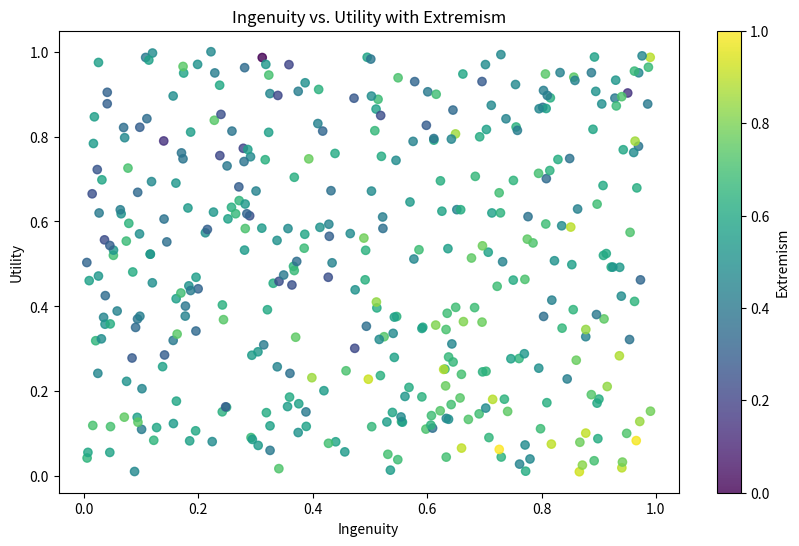
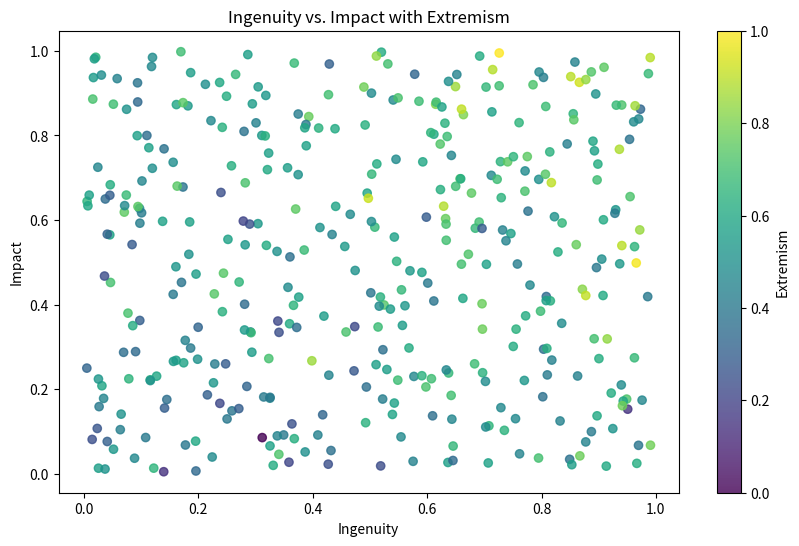
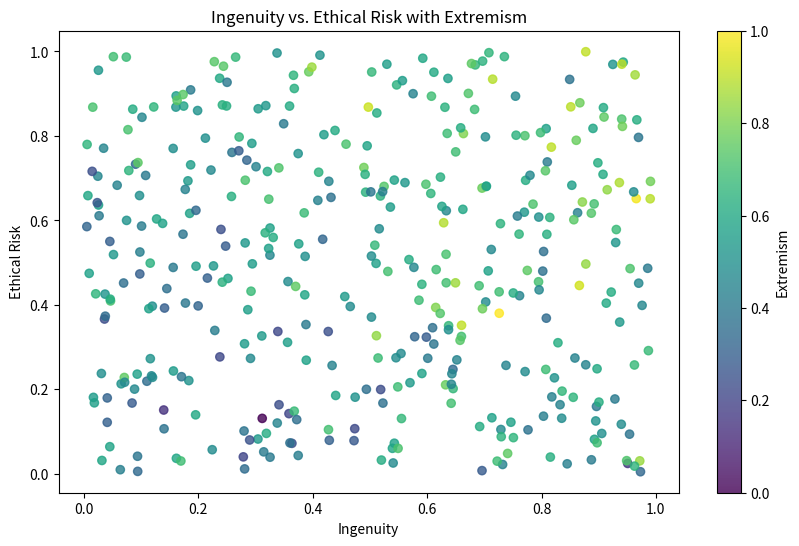
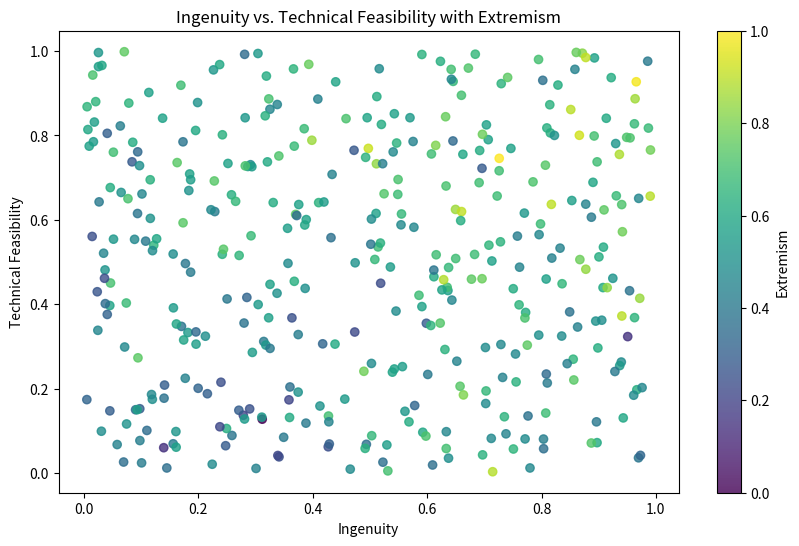
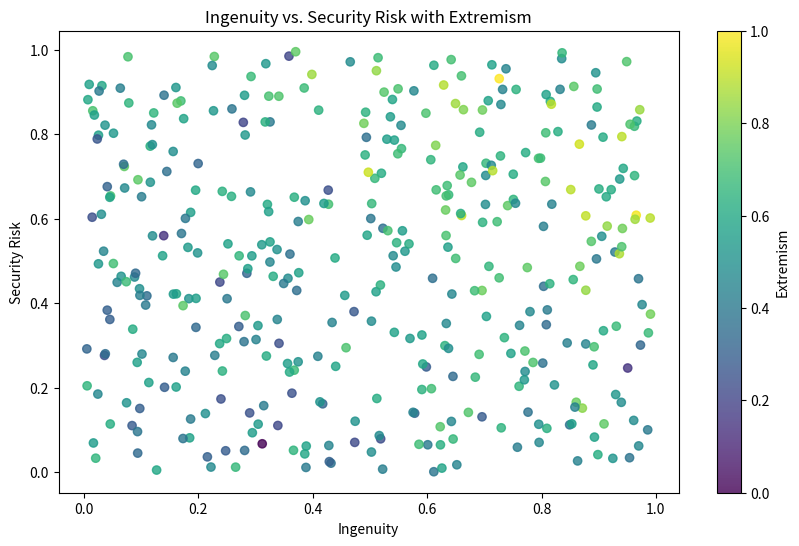
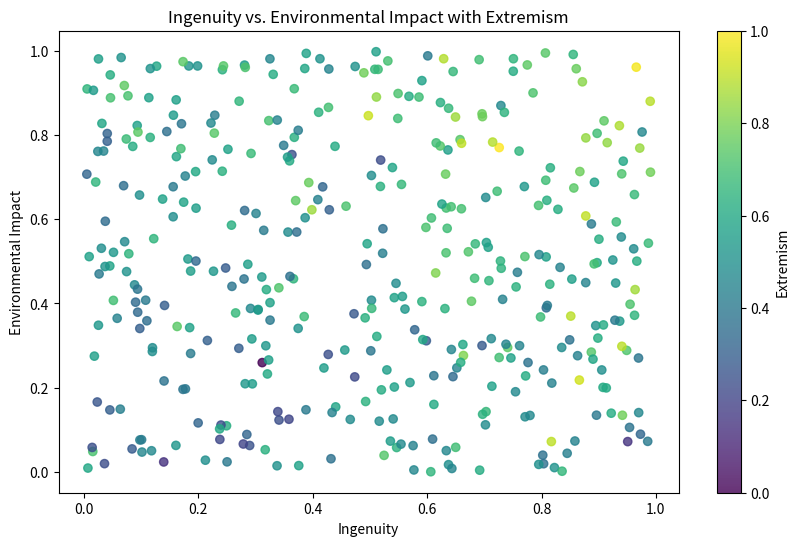
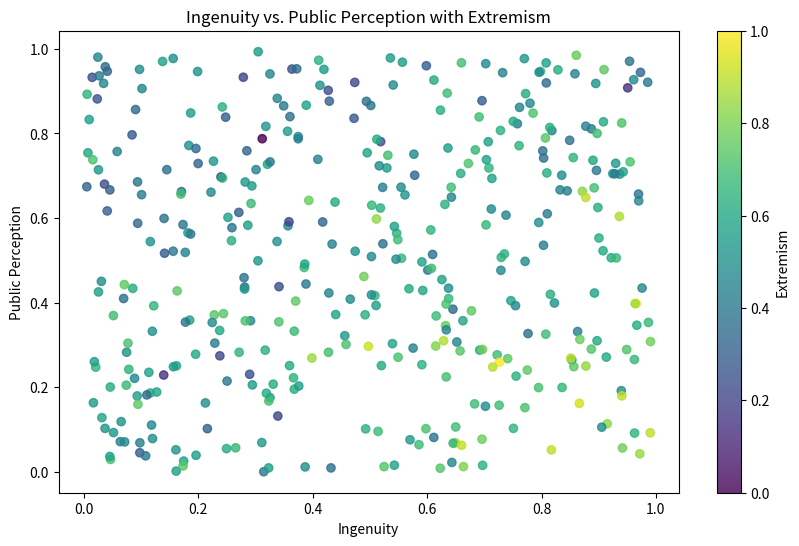
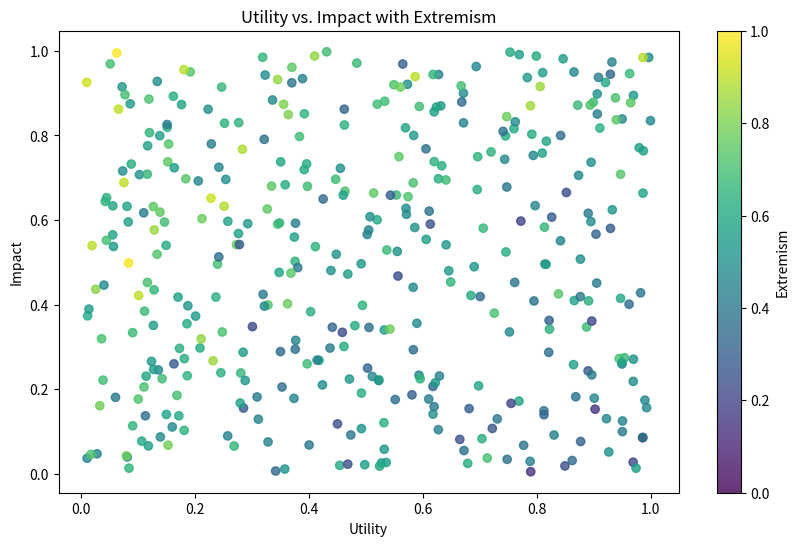
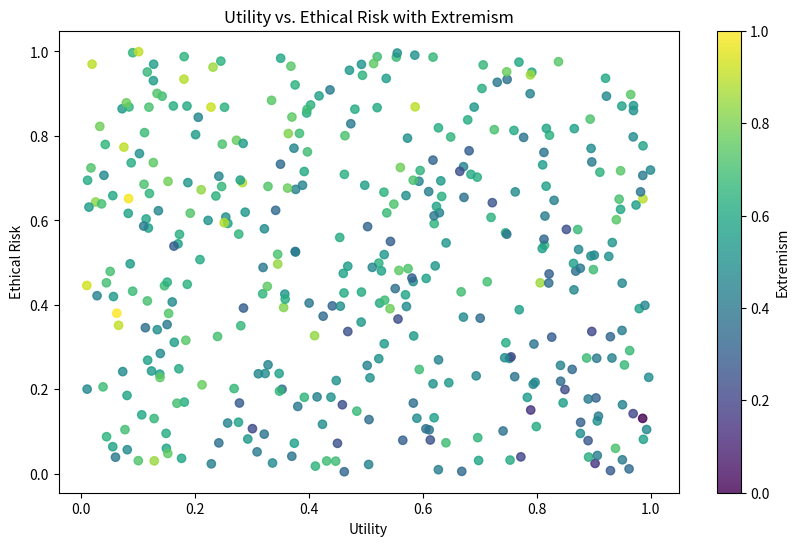
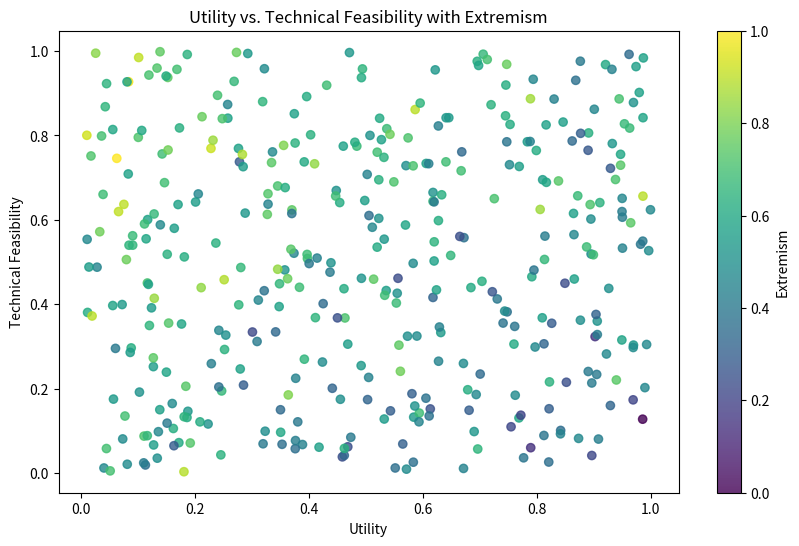
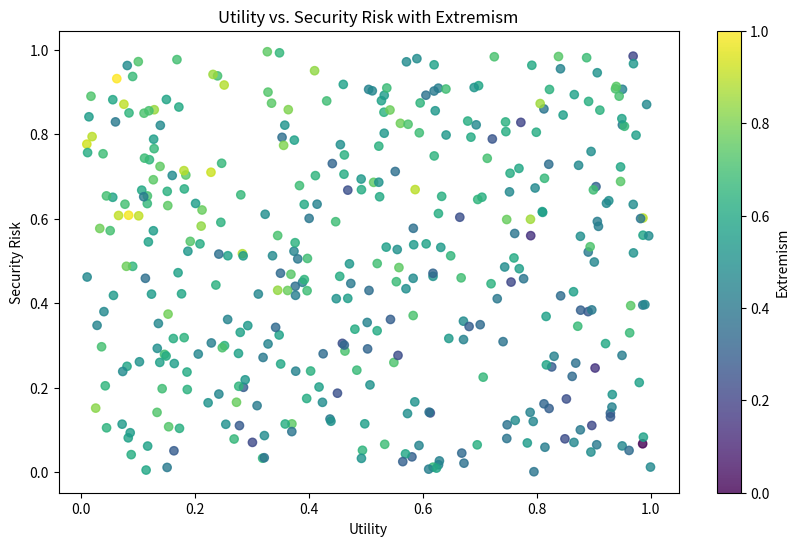
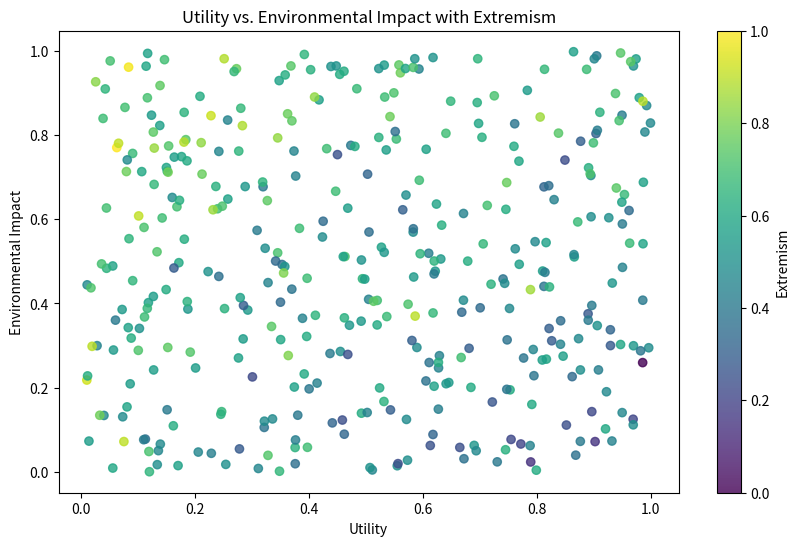
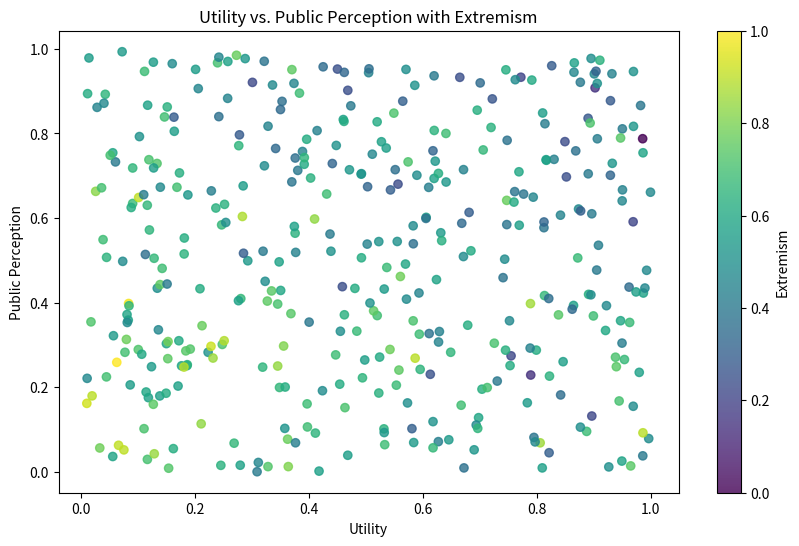
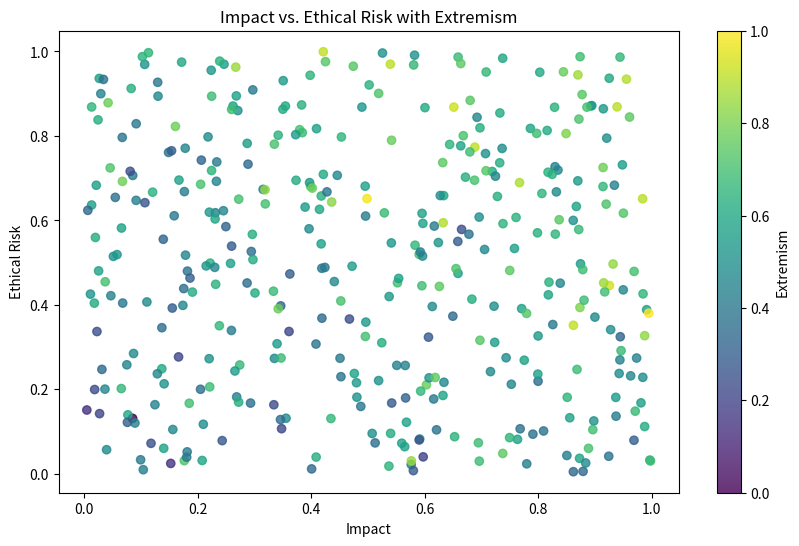
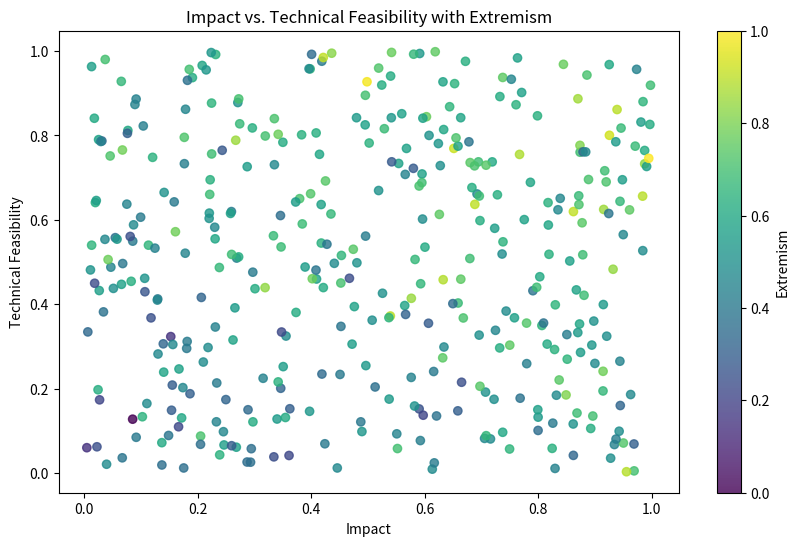
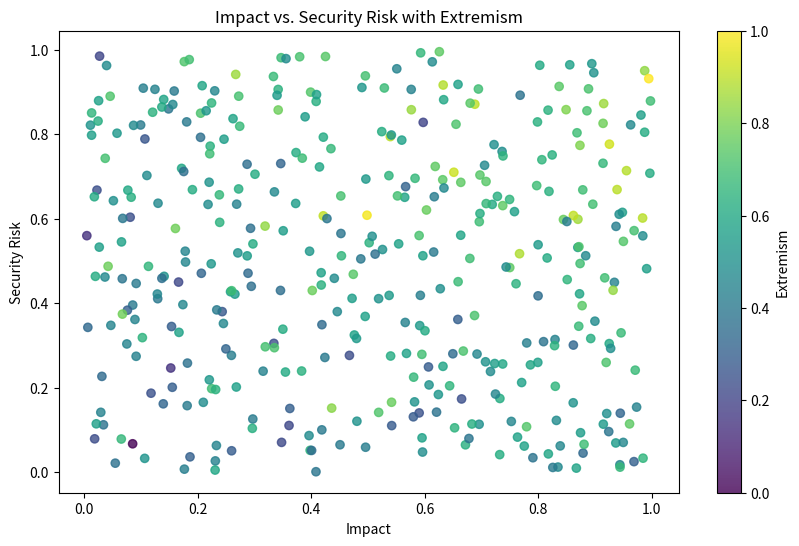

Recreate these plots in Python, in order.
import numpy as np
import pandas as pd
import matplotlib.pyplot as plt

# Function to calculate extremism with specified relationships
def calculate_extremism(df, weights):
    extremism = (
        weights['ingenuity_utility'] * (df['Ingenuity'] - df['Utility']) +
        weights['ingenuity_impact'] * (df['Ingenuity'] + df['Impact']) +
        weights['ingenuity_ethical'] * (df['Ingenuity'] + df['Ethical Risk']) +
        weights['ingenuity_feasibility'] * (df['Ingenuity'] + df['Technical Feasibility']) +
        weights['ingenuity_security'] * (df['Ingenuity'] + df['Security Risk']) +
        weights['ingenuity_environment'] * (df['Ingenuity'] + df['Environmental Impact']) +
        weights['ingenuity_perception'] * (df['Ingenuity'] - df['Public Perception']) +
        weights['impact_utility'] * (df['Impact'] - df['Utility']) +
        weights['ethical_utility'] * (df['Ethical Risk'] - df['Utility']) +
        weights['feasibility_utility'] * (df['Technical Feasibility'] - df['Utility']) +
        weights['security_utility'] * (df['Security Risk'] - df['Utility']) +
        weights['environment_utility'] * (df['Environmental Impact'] - df['Utility']) +
        weights['perception_utility'] * (-df['Public Perception'] - df['Utility']) +
        weights['ethical_impact'] * (df['Ethical Risk'] + df['Impact']) +
        weights['feasibility_impact'] * (df['Technical Feasibility'] + df['Impact']) +
        weights['security_impact'] * (df['Security Risk'] + df['Impact']) +
        weights['environment_impact'] * (df['Environmental Impact'] + df['Impact']) +
        weights['perception_impact'] * (-df['Public Perception'] + df['Impact']) +
        weights['feasibility_ethical'] * (df['Technical Feasibility'] + df['Ethical Risk']) +
        weights['security_ethical'] * (df['Security Risk'] + df['Ethical Risk']) +
        weights['environment_ethical'] * (df['Environmental Impact'] + df['Ethical Risk']) +
        weights['perception_ethical'] * (-df['Public Perception'] + df['Ethical Risk']) +
        weights['security_feasibility'] * (df['Security Risk'] + df['Technical Feasibility']) +
        weights['environment_feasibility'] * (df['Environmental Impact'] + df['Technical Feasibility']) +
        weights['perception_feasibility'] * (-df['Public Perception'] + df['Technical Feasibility']) +
        weights['environment_security'] * (df['Environmental Impact'] + df['Security Risk']) +
        weights['perception_security'] * (-df['Public Perception'] + df['Security Risk']) +
        weights['perception_environment'] * (-df['Public Perception'] + df['Environmental Impact'])
    )
    return extremism

# Generate a synthetic dataset
def generate_synthetic_data(num_samples=400, random_seed=42):
    np.random.seed(random_seed)

    data = {
        'Ingenuity': np.random.uniform(0, 1, num_samples),
        'Utility': np.random.uniform(0, 1, num_samples),
        'Impact': np.random.uniform(0, 1, num_samples),
        'Ethical Risk': np.random.uniform(0, 1, num_samples),
        'Technical Feasibility': np.random.uniform(0, 1, num_samples),
        'Security Risk': np.random.uniform(0, 1, num_samples),
        'Environmental Impact': np.random.uniform(0, 1, num_samples),
        'Public Perception': np.random.uniform(0, 1, num_samples)
    }

    return pd.DataFrame(data)

# Generate data
df = generate_synthetic_data()

# Define weights for extremism calculation
weights = {
    'ingenuity_utility': 500,
    'ingenuity_impact': 500,
    'ingenuity_ethical': 500,
    'ingenuity_feasibility': 500,
    'ingenuity_security': 500,
    'ingenuity_environment': 500,
    'ingenuity_perception': 500,
    'impact_utility': 500,
    'ethical_utility': 500,
    'feasibility_utility': 500,
    'security_utility': 500,
    'environment_utility': 500,
    'perception_utility': 500,
    'ethical_impact': 500,
    'feasibility_impact': 500,
    'security_impact': 500,
    'environment_impact': 500,
    'perception_impact': 500,
    'feasibility_ethical': 500,
    'security_ethical': 500,
    'environment_ethical': 500,
    'perception_ethical': 500,
    'security_feasibility': 500,
    'environment_feasibility': 500,
    'perception_feasibility': 500,
    'environment_security': 500,
    'perception_security': 500,
    'perception_environment': 500
}

# Calculate extremism
df['Extremism'] = calculate_extremism(df, weights)

# Normalize extremism to have values between 0 and 1
df['Extremism'] = (df['Extremism'] - df['Extremism'].min()) / (df['Extremism'].max() - df['Extremism'].min())

# Function to plot relationships between two variables with extremism
def plot_relationships(df, var1, var2, extremism_col='Extremism'):
    plt.figure(figsize=(10, 6))
    plt.scatter(df[var1], df[var2], c=df[extremism_col], cmap='viridis', alpha=0.8)
    plt.colorbar(label='Extremism')
    plt.xlabel(var1)
    plt.ylabel(var2)
    plt.title(f'{var1} vs. {var2} with Extremism')
    plt.show()

# List of variable pairs to plot
variable_pairs = [
    ('Ingenuity', 'Utility'),
    ('Ingenuity', 'Impact'),
    ('Ingenuity', 'Ethical Risk'),
    ('Ingenuity', 'Technical Feasibility'),
    ('Ingenuity', 'Security Risk'),
    ('Ingenuity', 'Environmental Impact'),
    ('Ingenuity', 'Public Perception'),
    ('Utility', 'Impact'),
    ('Utility', 'Ethical Risk'),
    ('Utility', 'Technical Feasibility'),
    ('Utility', 'Security Risk'),
    ('Utility', 'Environmental Impact'),
    ('Utility', 'Public Perception'),
    ('Impact', 'Ethical Risk'),
    ('Impact', 'Technical Feasibility'),
    ('Impact', 'Security Risk'),
    ('Impact', 'Environmental Impact'),
    ('Impact', 'Public Perception'),
    ('Ethical Risk', 'Technical Feasibility'),
    ('Ethical Risk', 'Security Risk'),
    ('Ethical Risk', 'Environmental Impact'),
    ('Ethical Risk', 'Public Perception'),
    ('Technical Feasibility', 'Security Risk'),
    ('Technical Feasibility', 'Environmental Impact'),
    ('Technical Feasibility', 'Public Perception'),
    ('Security Risk', 'Environmental Impact'),
    ('Security Risk', 'Public Perception'),
    ('Environmental Impact', 'Public Perception')
]

# Generate plots for each pair of variables
for var1, var2 in variable_pairs:
    plot_relationships(df, var1, var2)
